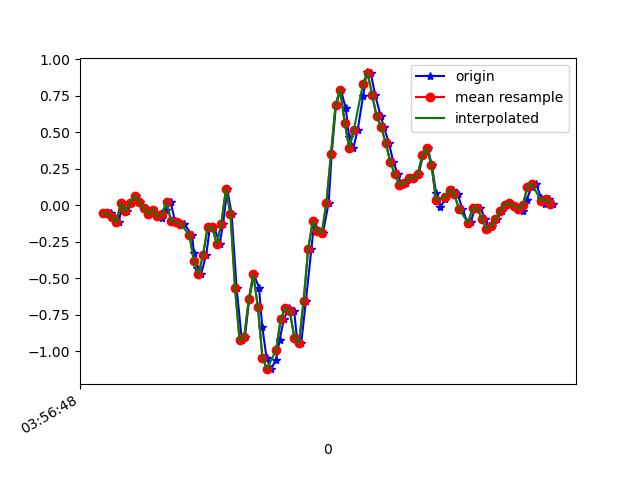

Source data for this figure (header and first rows):
1618545408392, 1241084570139069, -0.05550796, 0.13507895, -0.03899836
1618545408418, 1241084589175021, -0.05551, -0.2742, 0.003762
1618545408432, 1241084608210989, -0.08116, 0.2646, -0.04999
1618545408450, 1241084627246941, -0.1166, 0.01657, 0.001319
1618545408469, 1241084646282893, 0.01413, 0.2792, -0.04022
1618545408488, 1241084665310285, -0.04207, 0.005576, -0.001125
1618545408507, 1241084684345421, 0.01413, -0.02375, -0.04877
1618545408527, 1241084703380557, 0.06667, 0.04345, -0.039
1618545408546, 1241084722415693, 0.0239, -0.1728, -0.02922
1618545408564, 1241084741450829, -0.01886, 0.2035, -0.06343
1618545408583, 1241084760485965, -0.06284, -0.2559, -0.01212
1618545408602, 1241084779506285, -0.02985, 0.2169, -0.06832
1618545408621, 1241084798540461, -0.07628, 0.005576, -0.001125
1618545408640, 1241084817679586, -0.08849, -0.08117, -0.009677
1618545408659, 1241084836713762, -0.03352, 0.1864, 0.01598
1618545408678, 1241084855747906, 0.02268, -0.2742, 0.1027
1618545408697, 1241084874771298, -0.1093, 0.02512, 0.03553
1618545408716, 1241084893804898, -0.1178, 0.06788, 0.1076
1618545408735, 1241084912838498, -0.1264, -0.1716, 0.07951
1618545408772, 1241084931872098, -0.2021, -0.2229, 0.1052
1618545408780, 1241084950905698, -0.3267, -0.1716, 0.1235
1618545408792, 1241084969923906, -0.4306, -0.1117, 0.1162
1618545408811, 1241084988956802, -0.4721, -0.02619, 0.1479
1618545408834, 1241085007989762, -0.3414, 0.1058, 0.2188
1618545408850, 1241085027022658, -0.1496, 0.2389, 0.33
1618545408869, 1241085046055554, -0.1508, 0.3037, 0.4265
1618545408893, 1241085065063746, -0.2632, 0.2499, 0.4582
1618545408908, 1241085084092674, -0.1264, 0.2059, 0.4986
1618545408926, 1241085103125442, 0.1106, 0.1705, 0.6171
1618545408945, 1241085122158274, -0.05795, 0.07766, 0.7967
1618545408967, 1241085141191042, -0.5686, 0.01779, 1.007
1618545408990, 1241085160223810, -0.9254, 0.01046, 1.205
1618545409003, 1241085179251394, -0.9058, 0.02024, 1.365
1618545409022, 1241085198283970, -0.6456, -0.01153, 1.524
1618545409042, 1241085217316610, -0.4733, -0.06651, 1.675
1618545409065, 1241085236349186, -0.5637, -0.1459, 1.806
1618545409079, 1241085255381826, -0.8313, -0.2094, 1.894
1618545409098, 1241085274408770, -1.046, -0.3035, 1.941
1618545409117, 1241085293441218, -1.123, -0.4685, 1.951
1618545409140, 1241085312473666, -1.057, -0.5919, 1.943
1618545409155, 1241085331506114, -0.9229, -0.6652, 1.883
1618545409174, 1241085350538562, -0.78, -0.7751, 1.776
1618545409195, 1241085369570946, -0.7042, -0.8924, 1.637
1618545409219, 1241085388619778, -0.7275, -0.9229, 1.483
1618545409231, 1241085407652610, -0.9107, -0.9046, 1.311
1618545409250, 1241085426685506, -0.9413, -0.94, 1.109
1618545409270, 1241085445718338, -0.659, -0.9413, 0.8846
1618545409294, 1241085464751234, -0.3023, -0.8179, 0.6488
1618545409307, 1241085483790658, -0.1105, -0.6138, 0.4277
1618545409327, 1241085502823554, -0.1765, -0.3829, 0.1895
1618545409345, 1241085521856642, -0.1875, -0.1826, -0.02922
1618545409370, 1241085540864898, 0.0178, -0.02497, -0.2296
1618545409383, 1241085559897858, 0.3513, 0.118, -0.4263
1618545409402, 1241085578933634, 0.6885, 0.256, -0.6034
1618545409423, 1241085597966722, 0.7936, 0.3843, -0.7794
1618545409445, 1241085616999810, 0.6641, 0.4796, -0.9675
1618545409459, 1241085636032898, 0.4698, 0.5444, -1.169
1618545409478, 1241085655065986, 0.3941, 0.6091, -1.351
1618545409497, 1241085674098562, 0.5175, 0.6445, -1.497
1618545409521, 1241085693131650, 0.7508, 0.6531, -1.611
1618545409536, 1241085712164738, 0.9109, 0.6335, -1.715
... 43 more rows
